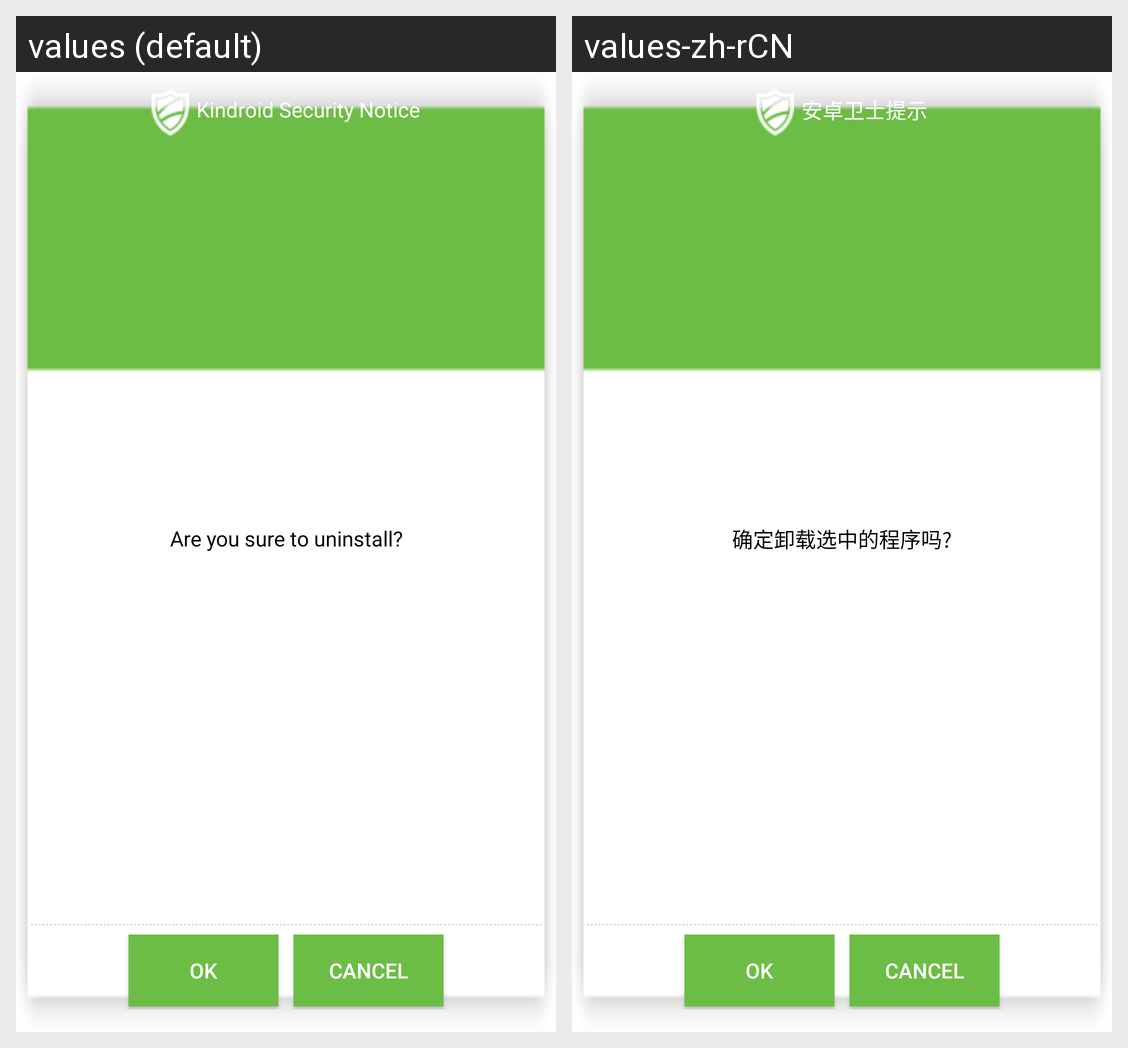

Strings drawn on this Android screen and how each of the app's shown locales translates them:
Android screen res/layout/soft_uninstall_prompt_dialog.xml rendered under 2 locales, left to right: values (default), values-zh-rCN. Device: Nexus 5 (rendered at 1080×1920; each locale shown at half size, 540×960, under a caption strip naming it); theme Theme.MaterialComponents.DayNight.NoActionBar.
Strings drawn on this screen, with the default value and each locale's value (text and hints the layout hard-codes, and strings that could not be matched under every locale, appear in the picture but are not listed):

softmanage_prompt_dialog_title
  values: Kindroid Security Notice
  values-zh-rCN: 安卓卫士提示

softmanage_uninstall_tip_text
  values: Are you sure to uninstall?
  values-zh-rCN: 确定卸载选中的程序吗?
